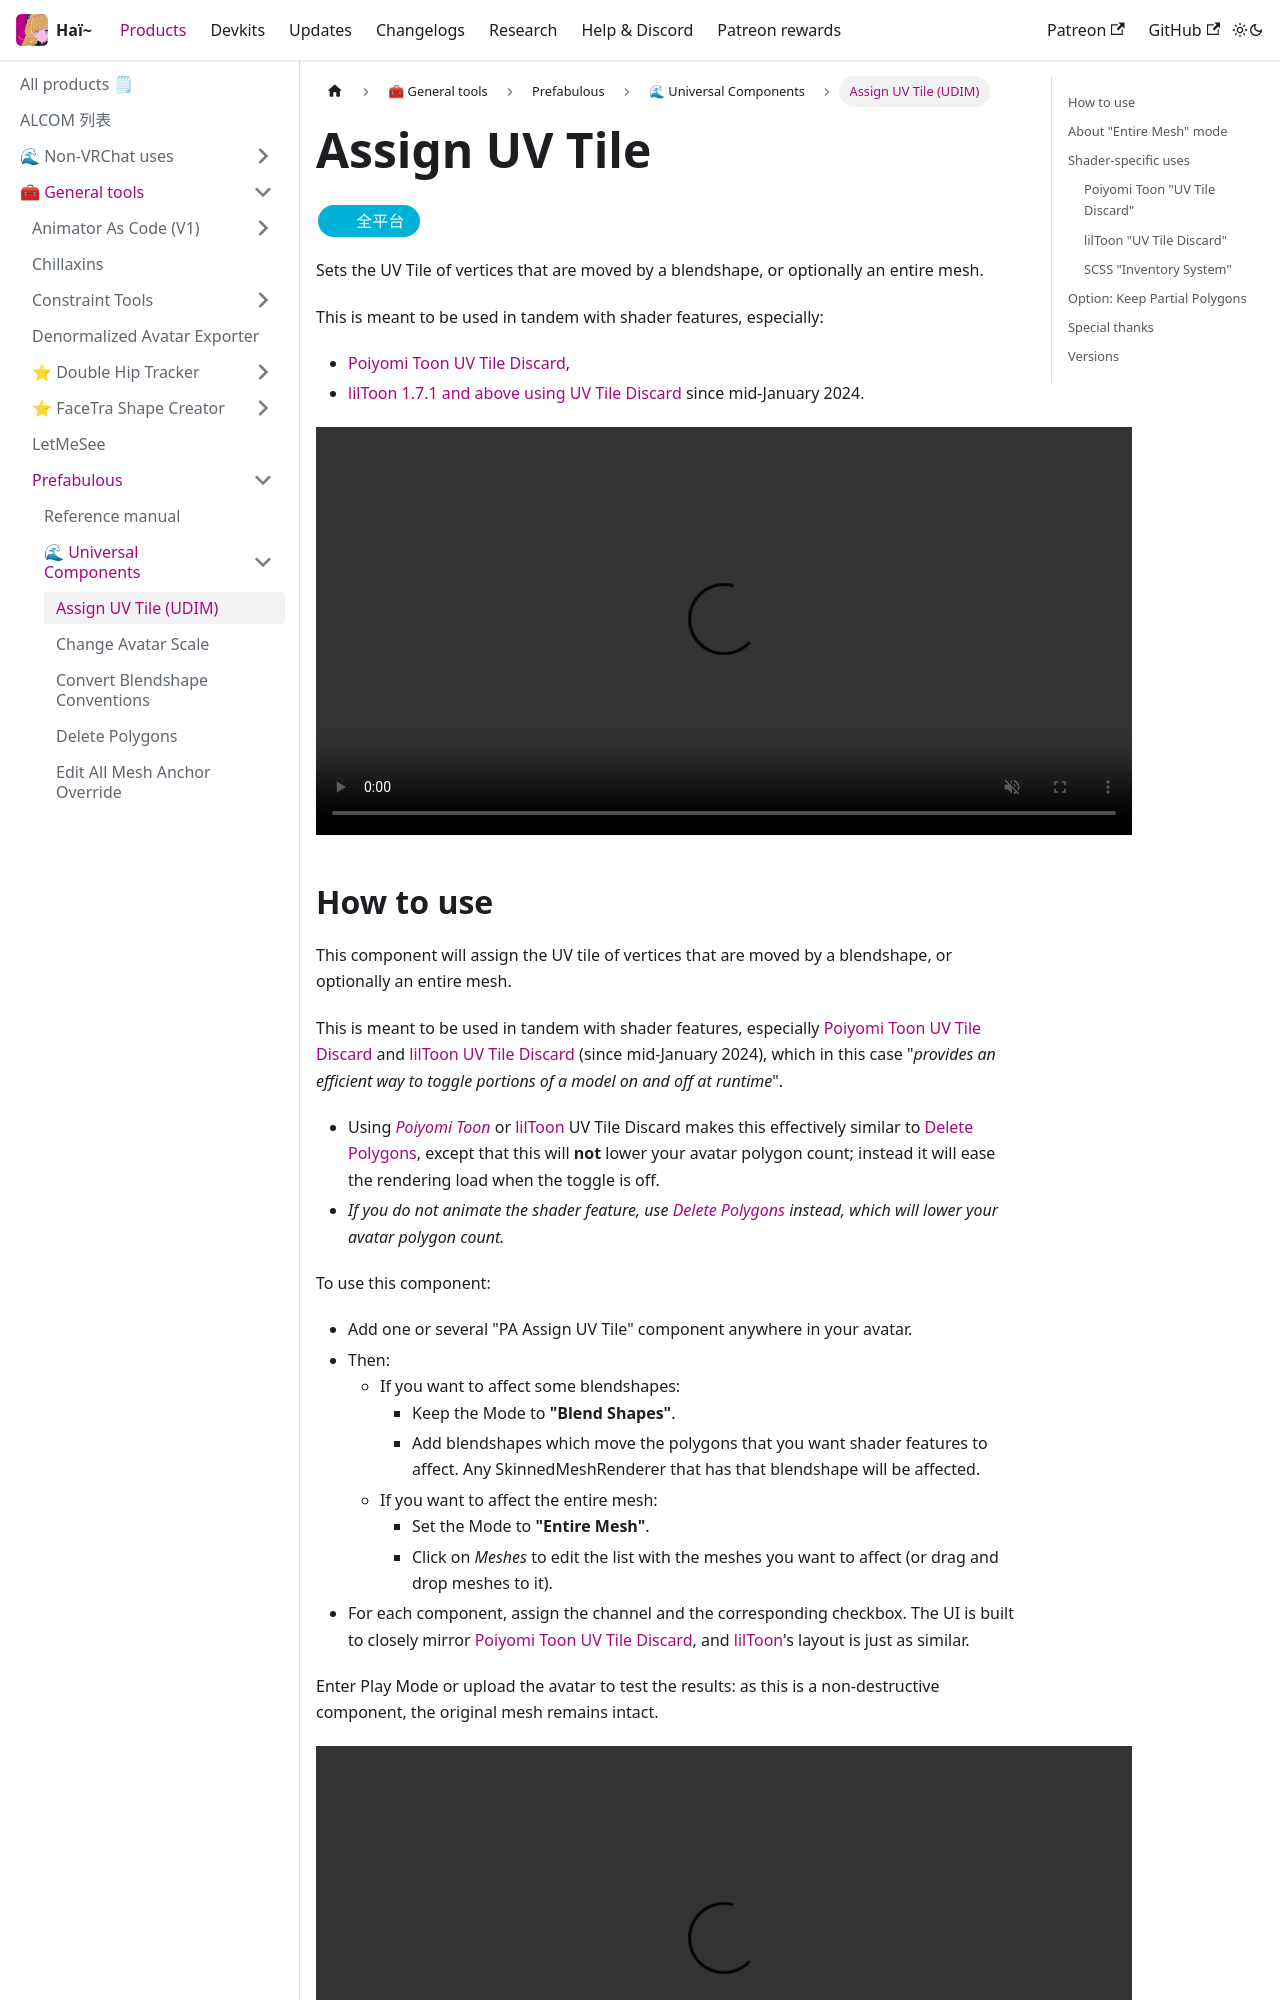

repository: hai-vr/documentation · page: zh-Hans/docs/products/prefabulous/universal/assign-uv-tile.html · generator: docusaurus

---
title: Assign UV Tile (UDIM)
---
import {HaiTags} from "/src/components/HaiTags";
import {HaiTag} from "/src/components/HaiTag";
import {HaiVideo} from "/src/components/HaiVideo";

# Assign UV Tile

<HaiTags>
<HaiTag isUniversal={true} />
</HaiTags>

Sets the UV Tile of vertices that are moved by a blendshape, or optionally an entire mesh.

This is meant to be used in tandem with shader features, especially:
- [Poiyomi Toon UV Tile Discard](https://www.poiyomi.com/special-fx/uv-tile-discard),
- [lilToon 1.7.1 and above using UV Tile Discard](https://twitter.com/lil_xyzw/status/1747601947069464752) since mid-January 2024.

<HaiVideo src="../img/13rQ7HGwPr.mp4"></HaiVideo>
